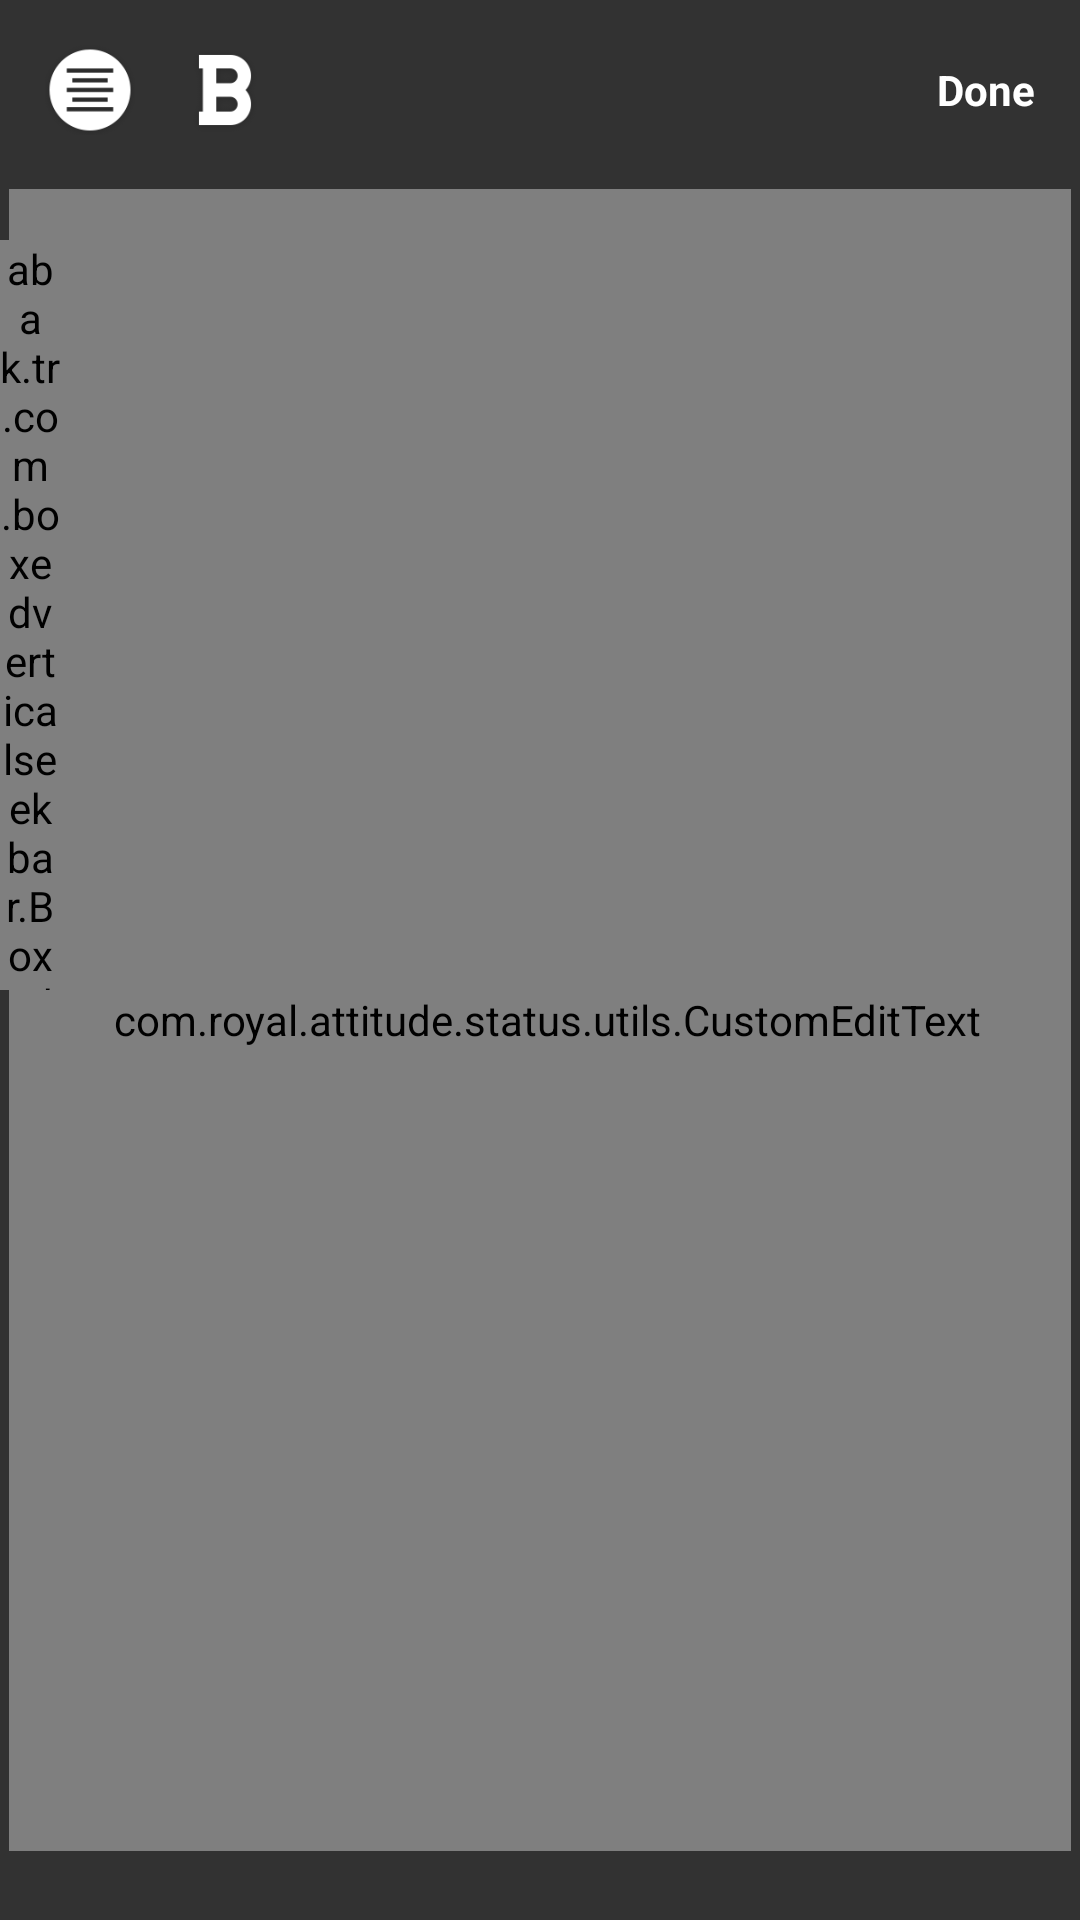

Android layout source for this screen:
<!-- AndroidManifest.xml: application theme AppTheme -->
<!-- res/layout/activity_make_quotes_text.xml -->
<?xml version="1.0" encoding="utf-8"?>
<RelativeLayout xmlns:android="http://schemas.android.com/apk/res/android"
    xmlns:app="http://schemas.android.com/apk/res-auto"
    android:id="@+id/rl_text"
    android:layout_width="match_parent"
    android:layout_height="match_parent"
    android:background="@color/black_cc">

    <RelativeLayout
        android:id="@+id/rl_text_cutout"
        android:layout_width="match_parent"
        android:layout_height="wrap_content"
        android:orientation="vertical">

        <com.royal.attitude.status.utils.CustomEditText
            android:id="@+id/et_edit_text_quote"
            android:layout_width="match_parent"
            android:layout_height="match_parent"
            android:layout_margin="3dp"
            android:background="@android:color/transparent"
            android:gravity="center"
            android:paddingStart="15dp"
            android:paddingLeft="15dp"
            android:paddingTop="5dp"
            android:paddingEnd="10dp"
            android:paddingRight="10dp"
            android:paddingBottom="5dp"
            android:textColor="@color/white"
            android:textColorHint="@color/whiteAA"
            android:textSize="25sp"
            android:layout_below="@+id/ll"
            android:layout_above="@+id/rv_edit_text_color"/>

        <androidx.recyclerview.widget.RecyclerView
            android:id="@+id/rv_edit_text_color"
            android:layout_width="match_parent"
            android:layout_height="wrap_content"
            android:layout_alignParentBottom="true"
            android:padding="10dp" />

        <abak.tr.com.boxedverticalseekbar.BoxedVertical
            android:id="@+id/boxed_vertical"
            android:layout_width="20dp"
            android:layout_height="250dp"
            android:layout_below="@+id/ll"
            android:layout_marginTop="20dp"
            app:backgroundColor="@color/white50"
            app:cornerRadius="20dp"
            app:defaultValue="20"
            app:imageEnabled="false"
            app:max="60"
            app:min="10"
            app:progressColor="@color/white"
            app:step="1"
            app:textColor="#FF0000"
            app:textEnabled="true"
            app:textSize="14sp" />

        <LinearLayout
            android:id="@+id/ll"
            android:layout_width="match_parent"
            android:layout_height="wrap_content"
            android:orientation="horizontal"
            android:padding="10dp">

            <ImageView
                android:id="@+id/iv_edit_text_align"
                android:layout_width="40dp"
                android:layout_height="40dp"
                android:contentDescription="@string/image"
                android:padding="5dp"
                android:src="@drawable/ic_align_center" />

            <ImageView
                android:id="@+id/iv_edit_text_bold"
                android:layout_width="40dp"
                android:layout_height="40dp"
                android:layout_marginStart="5dp"
                android:layout_marginLeft="5dp"
                android:contentDescription="@string/image"
                android:padding="5dp"
                android:src="@drawable/ic_bold" />

            <androidx.viewpager.widget.ViewPager
                android:id="@+id/vp_text_font"
                android:layout_width="0dp"
                android:layout_height="match_parent"
                android:layout_weight="1" />

            <TextView
                android:id="@+id/iv_edit_text_done"
                android:layout_width="wrap_content"
                android:layout_height="match_parent"
                android:background="@drawable/bg_btn_select"
                android:gravity="center"
                android:padding="5dp"
                android:text="Done"
                android:textColor="@color/white"
                android:textSize="14sp"
                android:textStyle="bold" />

        </LinearLayout>

    </RelativeLayout>

</RelativeLayout>
<!-- resources referenced by this layout -->
<resources>
  <color name="black_cc">#CC000000</color>
  <color name="white">#ffffff</color>
  <color name="white50">#50ffffff</color>
  <color name="whiteAA">#AAFFFFFF</color>
  <!-- drawable bg_btn_select (drawable) -->
  <?xml version="1.0" encoding="utf-8"?>
  <selector xmlns:android="http://schemas.android.com/apk/res/android">
      <item android:drawable="@color/white_30" android:state_pressed="true" />
      <item android:drawable="@android:color/transparent" />
  </selector>
  <!-- drawable ic_align_center: png bitmap (drawable, 4642 bytes) -->
  <!-- drawable ic_bold: png bitmap (drawable, 3818 bytes) -->
  <string name="image">Image</string>
  <style name="AppTheme" parent="Theme.MaterialComponents.Light.NoActionBar.Bridge">
          
          <item name="colorPrimary">@color/colorPrimary</item>
          <item name="colorPrimaryDark">@color/colorPrimaryDark</item>
          <item name="colorAccent">@color/colorAccent</item>
      </style>
  <color name="white_30">#30ffffff</color>
  <color name="colorPrimary">#f27121</color>
  <color name="colorPrimaryDark">#031729</color>
  <color name="colorAccent">#3C55D1</color>
</resources>
